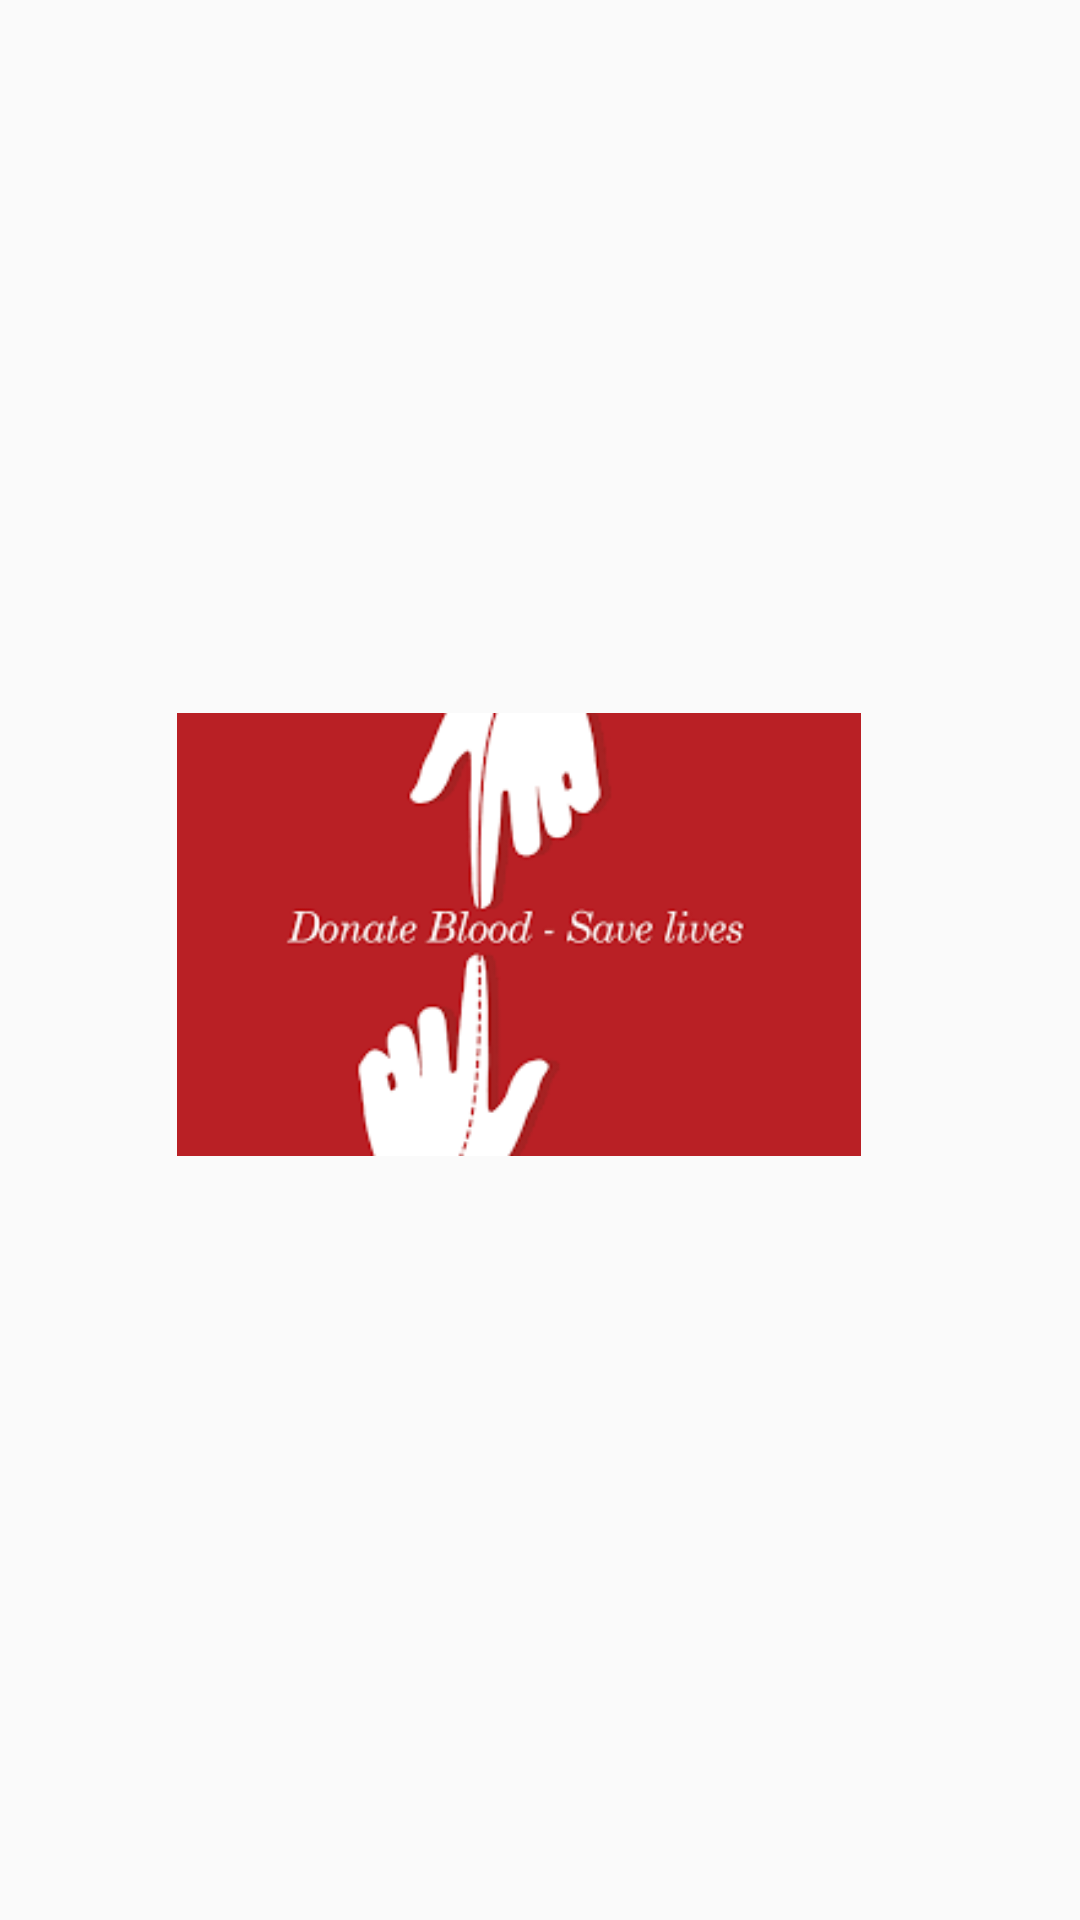

The Android layout XML behind this screen, and the referenced resources:
<!-- AndroidManifest.xml: application theme AppThemeRegist -->
<!-- res/layout/activity_main.xml -->
<?xml version="1.0" encoding="utf-8"?>
<RelativeLayout xmlns:app="http://schemas.android.com/apk/res-auto"
    xmlns:tools="http://schemas.android.com/tools"
    android:layout_width="match_parent"
    android:layout_height="match_parent"
    xmlns:android="http://schemas.android.com/apk/res/android" >


    <ImageView
        android:id="@+id/imageView"
        android:layout_width="300dp"
        android:layout_height="270dp"
        android:layout_alignParentStart="true"
        android:layout_alignParentTop="true"
        android:layout_alignParentEnd="true"
        android:layout_alignParentBottom="true"
        android:src="@drawable/images"
        android:layout_marginStart="59dp"
        android:layout_marginTop="202dp"
        android:layout_marginEnd="73dp"
        android:layout_marginBottom="219dp"

        tools:layout_editor_absoluteX="0dp"
        tools:layout_editor_absoluteY="0dp" />


</RelativeLayout>
<!-- resources referenced by this layout -->
<resources>
  <!-- drawable images: png bitmap (drawable, 4671 bytes) -->
  <style name="AppThemeRegist" parent="Theme.AppCompat.Light.DarkActionBar">
          
          <item name="colorPrimary">@color/colorAccent</item>
          <item name="colorPrimaryDark">@color/colorPrimaryDark2</item>
          <item name="colorAccent">@color/colorText</item>
  
      </style>
  <color name="colorAccent">#D81B60</color>
  <color name="colorPrimaryDark2">#106991</color>
  <color name="colorText">#ffffff</color>
</resources>
